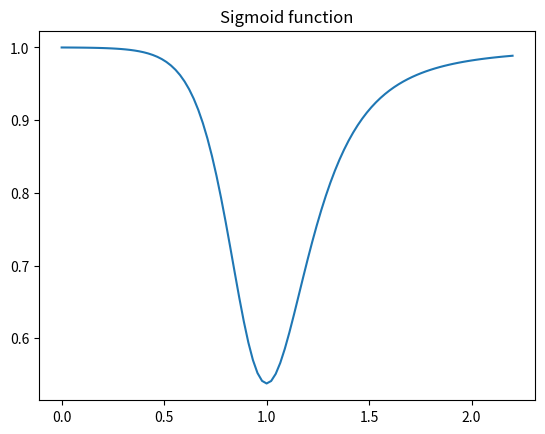

Here is the Python script that generated this plot:
import numpy as np
import matplotlib.pyplot as plt
# Define the sigmoid function
def sigmoid(x, L, k, x0):
    """
    Sigmoid function.
    
    Parameters
    ----------
    x : float
        Input value.
    L : float
        Maximum value of the function.
    k : float
        Steepness of the function.
    x0 : float
        Midpoint of the function.
        
    Returns
    -------
    float
        Value of the sigmoid function at x.
    """
    return L / (1 + np.exp(k*(x-x0)))

# Run the sigmoid function with some parameters
x = np.linspace(0.0, 2.2, 100)
L = 1
k = 10
x0 = 0.9
y = sigmoid(x, L, k, x0)
y2 = sigmoid(1/x, L, k, 0.9)
y3 = y + y2

# Plot the sigmoid function
plt.plot(x, y3)
plt.title("Sigmoid function")
plt.show()